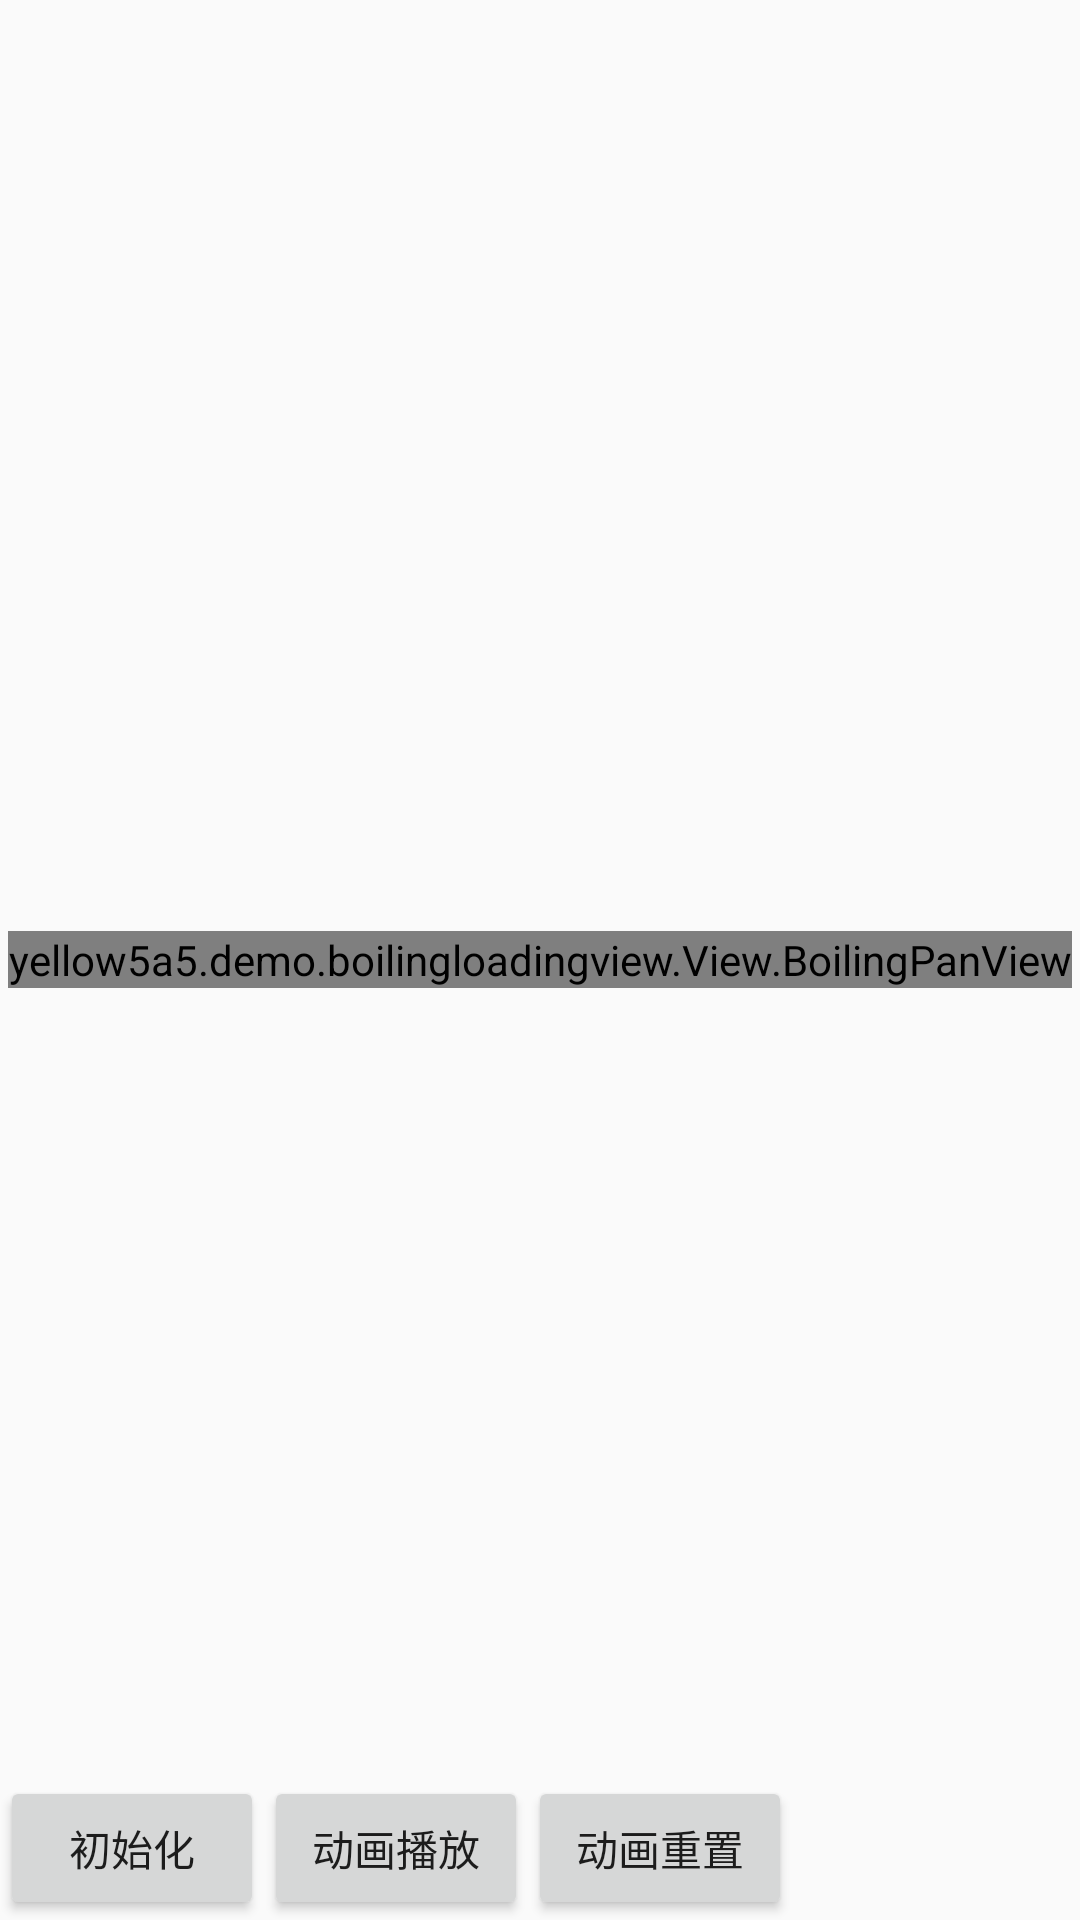

Reconstruct the res/layout file that produces this screen, plus the resources it refers to.
<!-- AndroidManifest.xml: application theme AppTheme -->
<!-- res/layout/loading_layout.xml -->
<?xml version="1.0" encoding="utf-8"?>
<RelativeLayout xmlns:android="http://schemas.android.com/apk/res/android"
    xmlns:app="http://schemas.android.com/apk/res-auto"
    xmlns:tools="http://schemas.android.com/tools"
    android:layout_width="match_parent"
    android:layout_height="match_parent"
    android:paddingTop="@dimen/activity_vertical_margin"
    tools:context="example.demo.boilingloadingview.LoadingDemo">

    <example.demo.boilingloadingview.View.BoilingPanView
        android:id="@+id/loading_view"
        android:layout_width="wrap_content"
        android:layout_height="wrap_content"
        android:layout_centerInParent="true"/>

    <Button
        android:id="@+id/init_button"
        android:layout_width="wrap_content"
        android:layout_height="wrap_content"
        android:layout_alignParentBottom="true"
        android:layout_alignParentLeft="true"
        android:text="初始化" />

    <Button
        android:id="@+id/button1"
        android:layout_width="wrap_content"
        android:layout_height="wrap_content"
        android:layout_alignParentBottom="true"
        android:layout_toRightOf="@id/init_button"
        android:text="动画播放" />

    <Button
        android:id="@+id/button2"
        android:layout_width="wrap_content"
        android:layout_height="wrap_content"
        android:layout_alignParentBottom="true"
        android:layout_toRightOf="@id/button1"
        android:text="动画重置" />
</RelativeLayout>
<!-- resources referenced by this layout -->
<resources>
  <style name="AppTheme" parent="Theme.AppCompat.Light.DarkActionBar">
          
          <item name="colorPrimary">@color/colorPrimary</item>
          <item name="colorPrimaryDark">@color/colorPrimaryDark</item>
          <item name="colorAccent">@color/colorAccent</item>
      </style>
  <!-- not gathered from this repository: default colours our renderer supplied (Android Studio template values) -->
  <color name="colorPrimary">#FF6200EE</color>
  <color name="colorPrimaryDark">#FF3700B3</color>
  <color name="colorAccent">#FF03DAC5</color>
</resources>
